Run: headless pygame with SDL's dummy video driver; simulated clock (each Clock.tick advances the game by its frame time, no real sleeping); random seed 0; keys injected as events and as key.get_pressed() state; no mouse input.
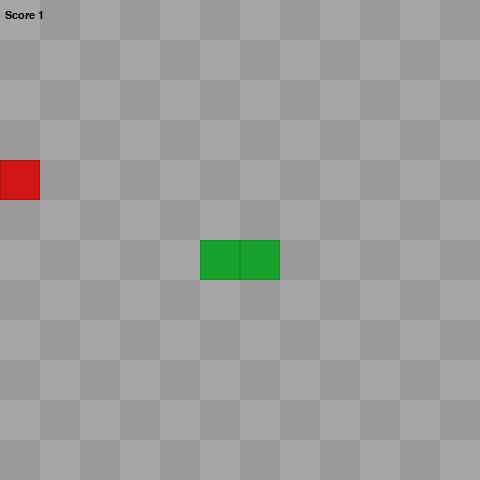
Frame 1 of 4 · flips 1–60 · no input
Frame 2 of 4 · flips 61–180 · tapped SPACE, RETURN · held RIGHT (→), D · screen unchanged from frame 1, image omitted
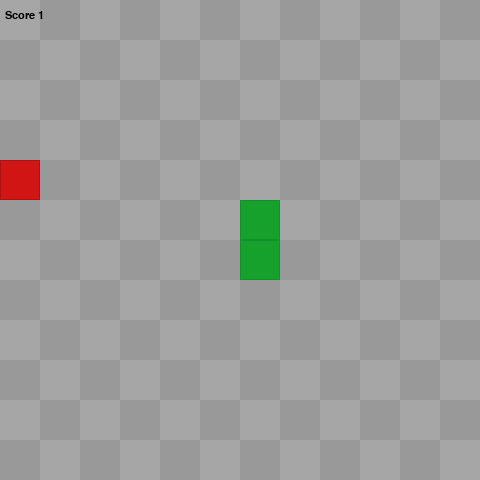
Frame 3 of 4 · flips 181–300 · held DOWN (↓), S
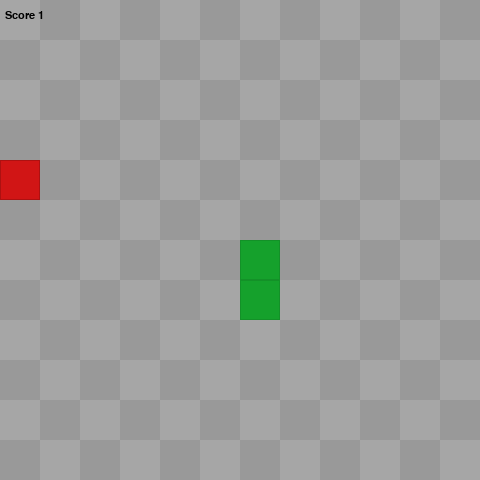
Frame 4 of 4 · flips 301–420 · held LEFT (←), A, UP (↑), W

The pygame program that drew these frames:

import time

import pygame
import sys
import random

# Screen and Block size
SCREEN_HEIGHT = 480
SCREEN_WIDTH = 480
GRID_SIZE = 40

GRID_HEIGHT = SCREEN_HEIGHT // GRID_SIZE
GRID_WIDTH = SCREEN_WIDTH // GRID_SIZE

# Directions
UP = (0, -1)
DOWN = (0, 1)
LEFT = (-1, 0)
RIGHT = (1, 0)
INITIAL = (0, 0)

# Colors
GRID_COLOR1 = (166, 166, 166)
GRID_COLOR2 = (153, 153, 153)
FOOD_COLOR = (209, 21, 21)
FOOD_BORDER = (173, 17, 17)
SNAKE_COLOR = (21, 161, 44)
SNAKE_BORDER =(19, 145, 40)


class Snake:
    def __init__(self) -> None:
        self.length = 1
        self.positions = [(SCREEN_WIDTH // 2, SCREEN_HEIGHT // 2)]
        self.direction = RIGHT
        self.color = SNAKE_COLOR
        self.border = SNAKE_BORDER
        self.score = 0

    def get_head_position(self):
        return self.positions[0]

    def turn(self, point):
        if self.length > 1 and (point[0] * -1, point[1] * -1) == self.direction:
            return
        else:
            self.direction = point

    def move(self):
        cur = self.get_head_position()
        x, y = self.direction
        new = (
            (x * GRID_SIZE + cur[0]) % SCREEN_WIDTH,
            (y * GRID_SIZE + cur[1]) % SCREEN_HEIGHT
        )
        if len(self.positions) > 4 and new in self.positions[4:]:
            self.reset()
        self.positions.insert(0, new)
        if len(self.positions) > self.length:
            self.positions.pop()

    def reset(self):
        time.sleep(1)
        self.length = 1
        self.positions = [(SCREEN_WIDTH // 2, SCREEN_HEIGHT // 2)]
        self.direction = INITIAL
        self.score = 0

    def draw(self, surface):
        for p in self.positions:
            rect = pygame.Rect(p, (GRID_SIZE, GRID_SIZE))
            pygame.draw.rect(surface, self.color, rect)
            pygame.draw.rect(surface, self.border, rect, 1)

    def handle_keys(self):
        for event in pygame.event.get():
            if event.type == pygame.QUIT:
                pygame.quit()
                sys.exit()
            elif event.type == pygame.KEYDOWN:
                if event.key == pygame.K_UP:
                    self.turn(UP)
                elif event.key == pygame.K_DOWN:
                    self.turn(DOWN)
                elif event.key == pygame.K_LEFT:
                    self.turn(LEFT)
                elif event.key == pygame.K_RIGHT:
                    self.turn(RIGHT)

    def eat(self, food):
        if self.get_head_position() == food.position:
            self.length += 1
            self.score += 1
            food.randomize_position()
            while food.position in self.positions[1:]:
                food.randomize_position()


class Food:
    def __init__(self) -> None:
        self.position = (0, 0)
        self.color = FOOD_COLOR
        self.border = FOOD_BORDER
        self.randomize_position()

    def randomize_position(self):
        self.position = (
            random.randint(0, GRID_WIDTH - 1) * GRID_SIZE,
            random.randint(0, GRID_HEIGHT - 1) * GRID_SIZE
        )

    def draw(self, surface):
        rect = pygame.Rect((self.position[0], self.position[1]), (GRID_SIZE, GRID_SIZE))
        pygame.draw.rect(surface, self.color, rect)
        pygame.draw.rect(surface, self.border, rect, 1)


def draw_grid(surface):
    for y in range(GRID_HEIGHT):
        for x in range(GRID_WIDTH):
            rect = pygame.Rect((x * GRID_SIZE, y * GRID_SIZE), (GRID_SIZE, GRID_SIZE))
            if (x + y) % 2 == 0:
                pygame.draw.rect(surface, GRID_COLOR1, rect)
            else:
                pygame.draw.rect(surface, GRID_COLOR2, rect)


def main():
    pygame.init()
    pygame.display.set_caption('Snake game')

    clock = pygame.time.Clock()
    screen = pygame.display.set_mode((SCREEN_WIDTH, SCREEN_HEIGHT), 0, 32)
    # https://www.pygame.org/docs/ref/display.html#pygame.display.set_mode

    surface = pygame.Surface(screen.get_size())
    surface = surface.convert()
    draw_grid(surface)

    food = Food()
    snake = Snake()

    font = pygame.font.SysFont("monospace", 16)

    while True:
        clock.tick(8)
        snake.handle_keys()
        draw_grid(surface)
        snake.move()

        food.draw(surface)
        snake.draw(surface)

        snake.eat(food)

        screen.blit(surface, (0, 0))

        text = font.render(f"Score {snake.score}", True, (0, 0, 0))
        screen.blit(text, (5, 10))

        pygame.display.update()


if __name__ == '__main__':
    main()
